Labelled photos from "classification_dataset", an image-classification folder in Hero-Bedirhan/Hububat_Hastalik_Tespit. The possible labels are: black point, fusarium foot rot, healthy leaf, leaf blight, wheat blast.

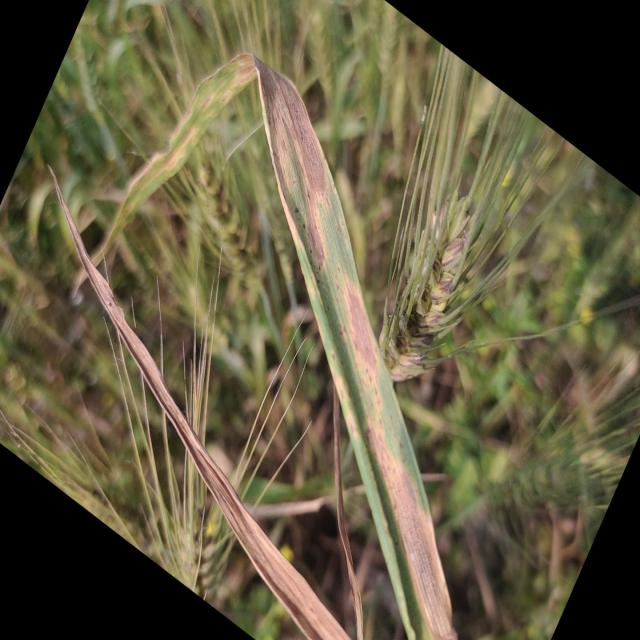
Label: leaf blight

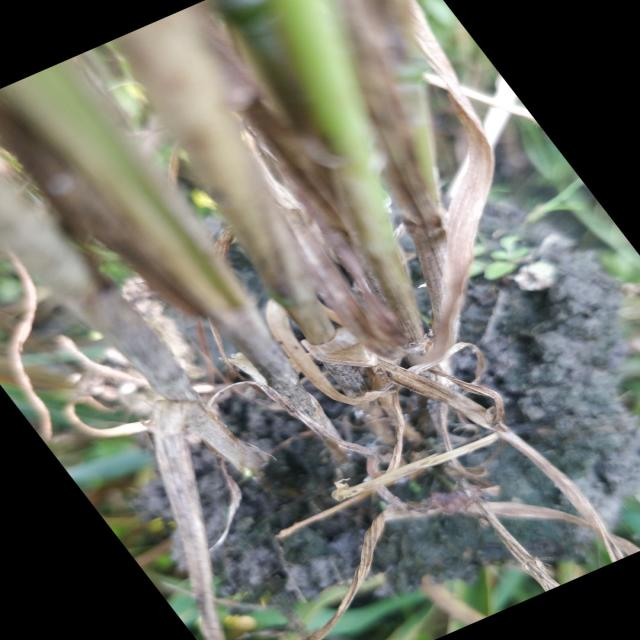
Label: fusarium foot rot

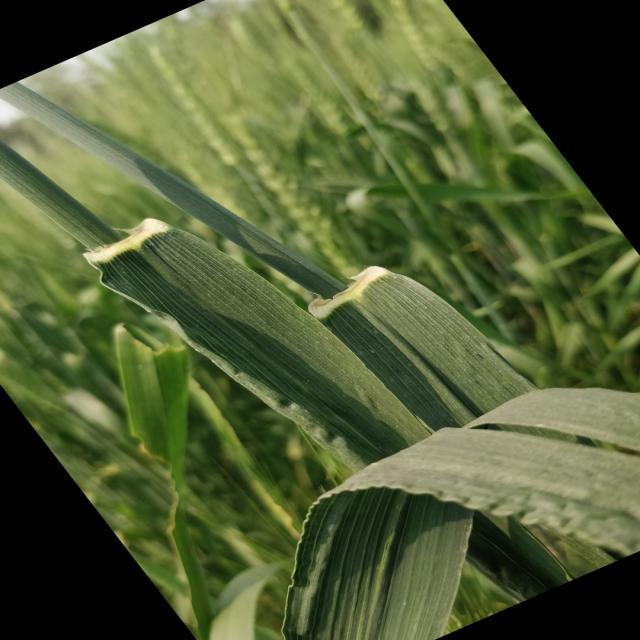
Label: healthy leaf

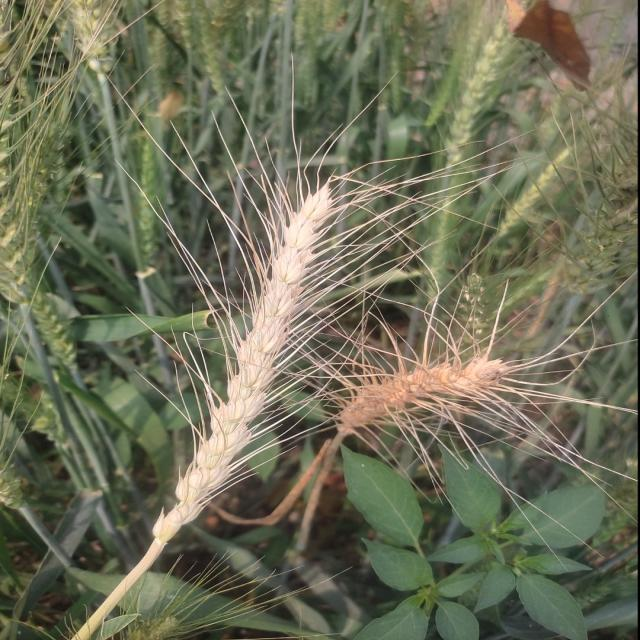
Label: wheat blast

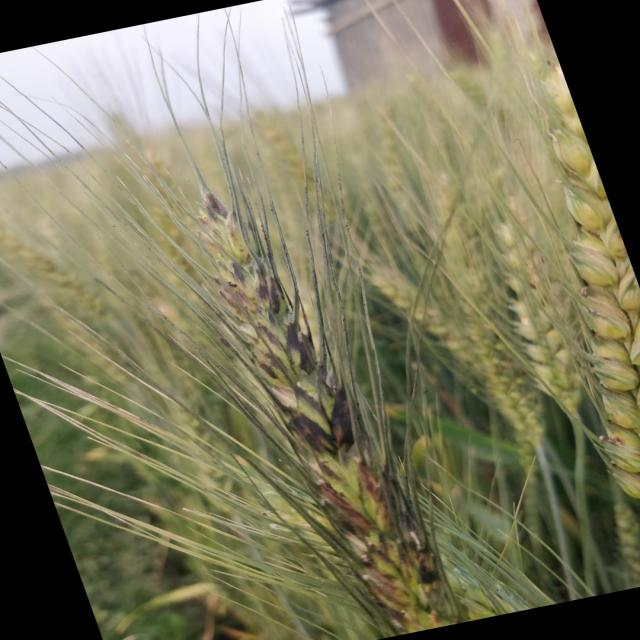
Label: black point

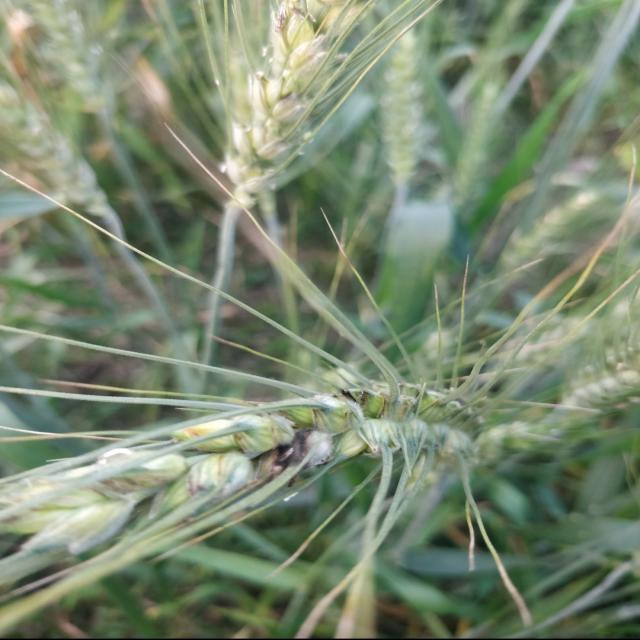
Label: black point
